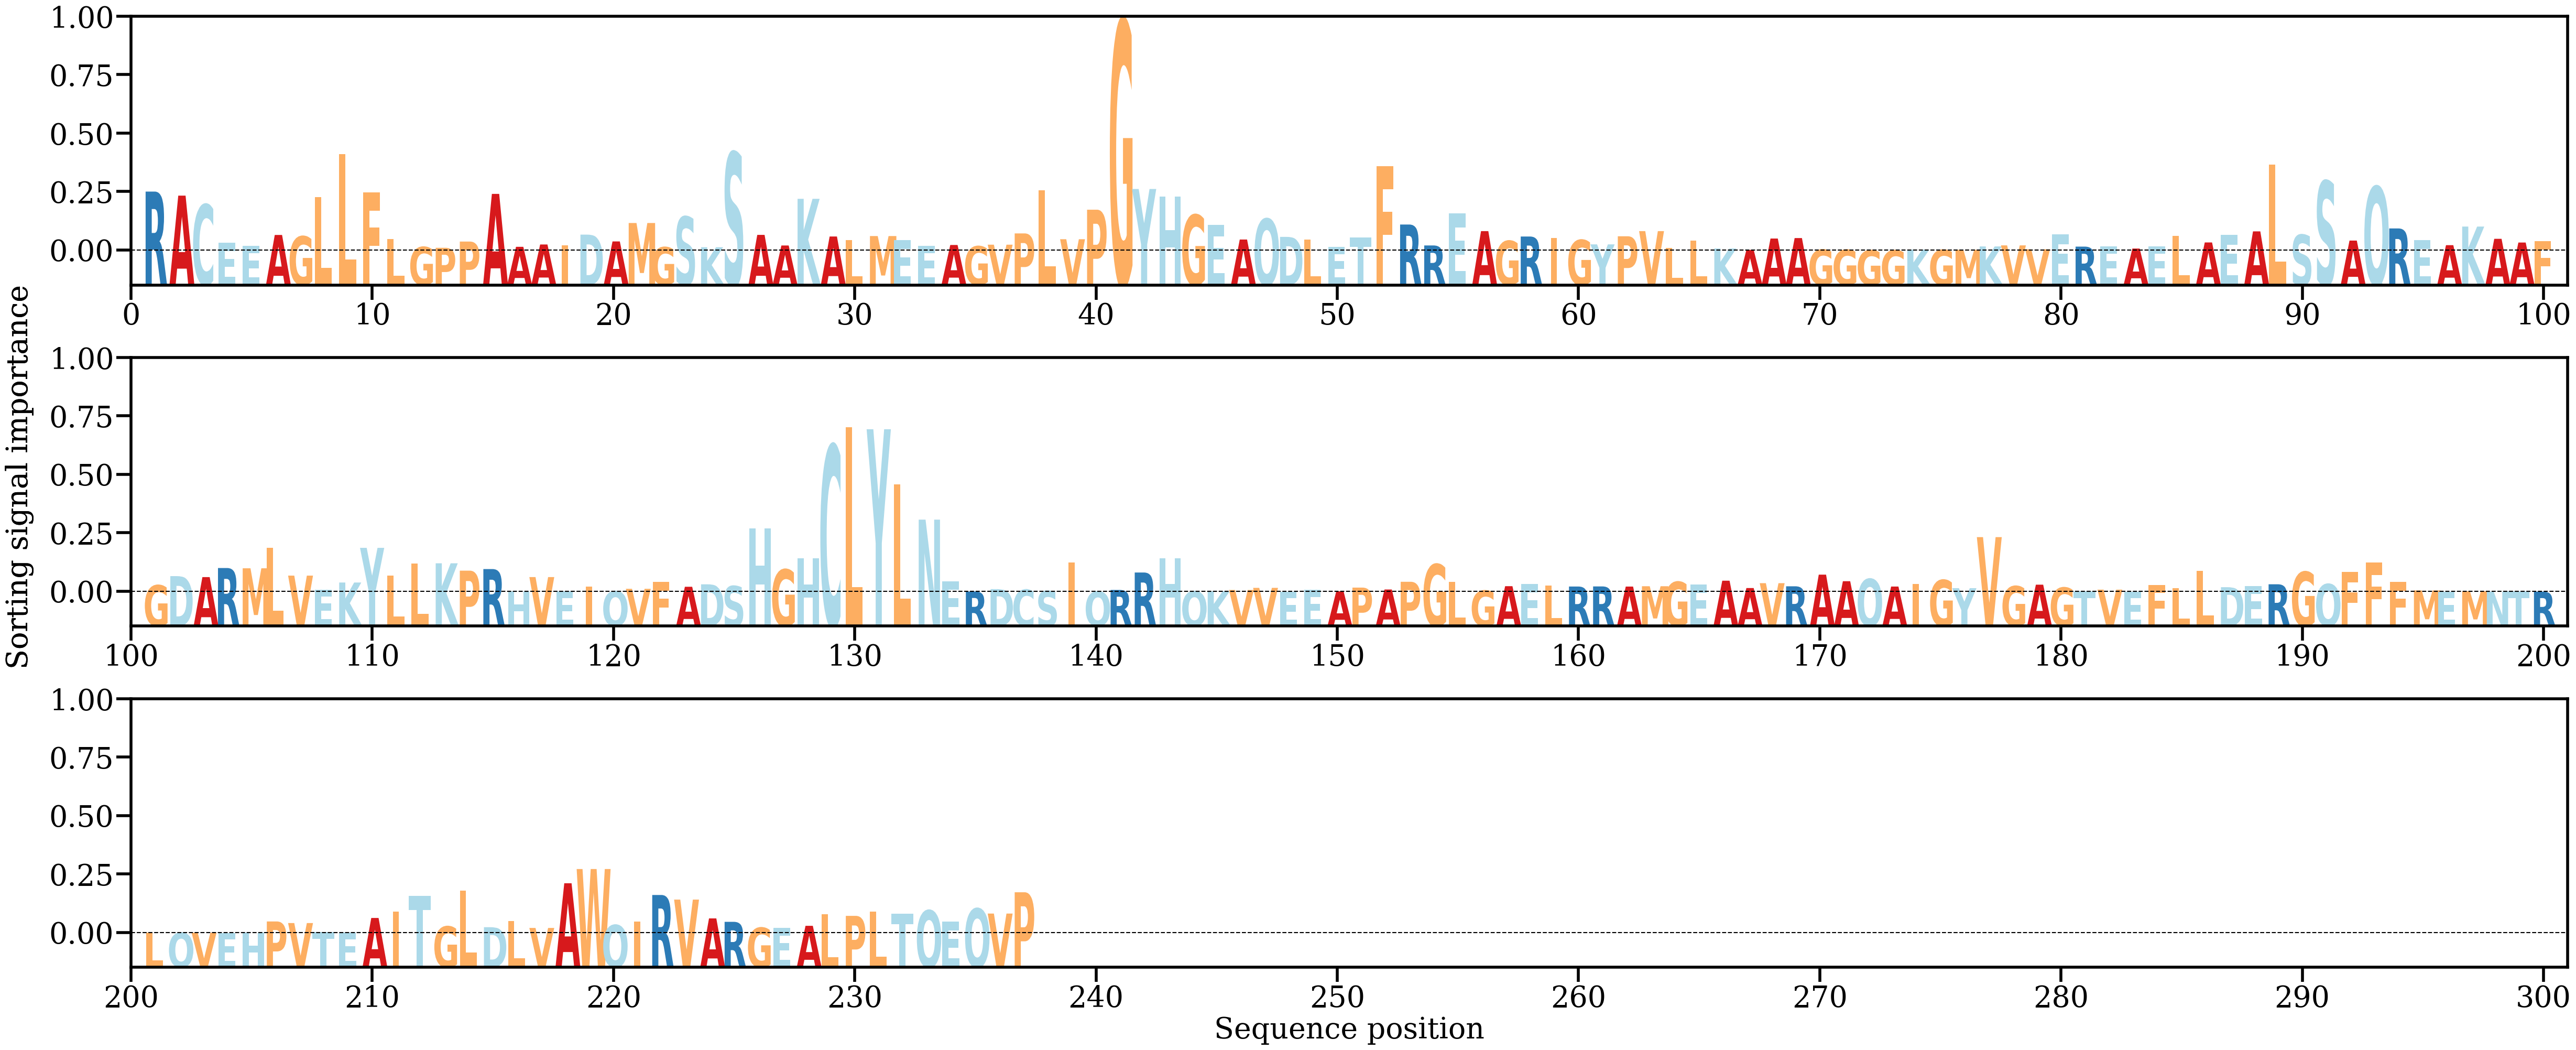

Values plotted in this chart, from the file beside it:
AA, Alpha
R, [0.01318825]
A, [0.01228223]
C, [0.0102768]
E, [0.00170828]
E, [0.00107729]
A, [0.00346811]
G, [0.0031559]
L, [0.01194962]
L, [0.0215274]
F, [0.01298818]
L, [0.00260584]
G, [0.00077526]
P, [0.00058918]
P, [0.00199023]
A, [0.01267298]
A, [0.00081122]
A, [0.00133483]
I, [0.0011698]
D, [0.00354601]
A, [0.00201919]
M, [0.00614745]
G, [0.00072578]
S, [0.00755844]
K, [0.00071769]
S, [0.02196886]
A, [0.00348682]
A, [0.00110902]
K, [0.01156649]
A, [0.00312545]
L, [0.00228718]
M, [0.00322436]
E, [0.00227932]
E, [0.00107736]
A, [0.00122285]
G, [0.00093118]
V, [0.00128882]
P, [0.00381452]
L, [0.01345081]
V, [0.00251273]
P, [0.00912764]
G, [0.05153647]
Y, [0.01377002]
H, [0.0120763]
G, [0.00797599]
E, [0.00571563]
A, [0.00244847]
Q, [0.00707951]
D, [0.00304011]
L, [0.00247292]
E, [0.00082379]
T, [0.00291776]
F, [0.01884142]
R, [0.00580688]
R, [0.00111645]
E, [0.0083009]
A, [0.0043289]
G, [0.00214376]
R, [0.00311978]
I, [0.00276648]
G, [0.00235028]
... 177 more rows
